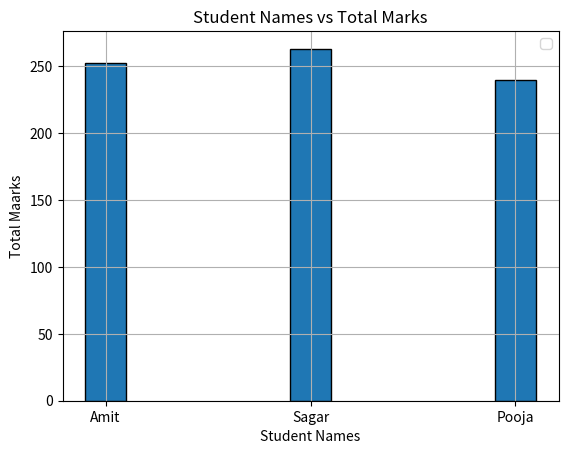

This figure's Python source:
"""
Q7: Create a bar plot of student names vs total marks.

data = {
    'Name': ['Amit', 'Sagar', 'Pooja'],
    'Math': [85, 90, 78],
    'Science': [92, 88, 80],
    'English': [75, 85, 82]
}
"""

import pandas as pd
import matplotlib.pyplot as plt

# ==========================================================
# Class Name : StudentData
# Description: Create DataFrame and descriptive statistics
# ==========================================================

class StudentData:

    # ------------------------------------------------------
    # Function Name : __init__
    # Description   : Initialize student data
    # ------------------------------------------------------

    def __init__(self):
        self.data = {
        'Name': ['Amit', 'Sagar', 'Pooja'],
        'Math': [85, 90, 78],
        'Science': [92, 88, 80],
        'English': [75, 85, 82]
    }

    # ------------------------------------------------------
    # Function Name : CreateDataFrame
    # Description   : Create Pandas DataFrame
    # ------------------------------------------------------

    def CreateDataFrame(self):
        self.df = pd.DataFrame(self.data)

    # ------------------------------------------------------
    # Function Name : CalculateTotal
    # Description   : Calculate total marks of all subjects
    # ------------------------------------------------------

    def CalculateTotal(self):

        self.df['Total'] = (
            self.df['Math'] +
            self.df['Science'] +
            self.df['English']
        )

    # ------------------------------------------------------
    # Function Name : BarPlot
    # Description   : Create bar plot of student names
    #                 vs total marks
    # ------------------------------------------------------

    def BarPlot(self):
        plt.bar(self.df['Name'], self.df['Total'], width=.2, edgecolor='black')

        plt.xlabel("Student Names")
        plt.ylabel("Total Maarks")
        plt.title("Student Names vs Total Marks")

        plt.grid()
        plt.legend()
        plt.show()

# ==========================================================
# Function Name : main
# Description   : Create object and call class methods
# ==========================================================

def main():

    # Create object of StudentData class
    obj = StudentData()

    # Create DataFrame
    obj.CreateDataFrame()

    # Calculate Total marks
    obj.CalculateTotal()

    # Display Bar Plot
    obj.BarPlot()


# ==========================================================
# Application Starter
# ==========================================================

if __name__ == "__main__":
    main()
